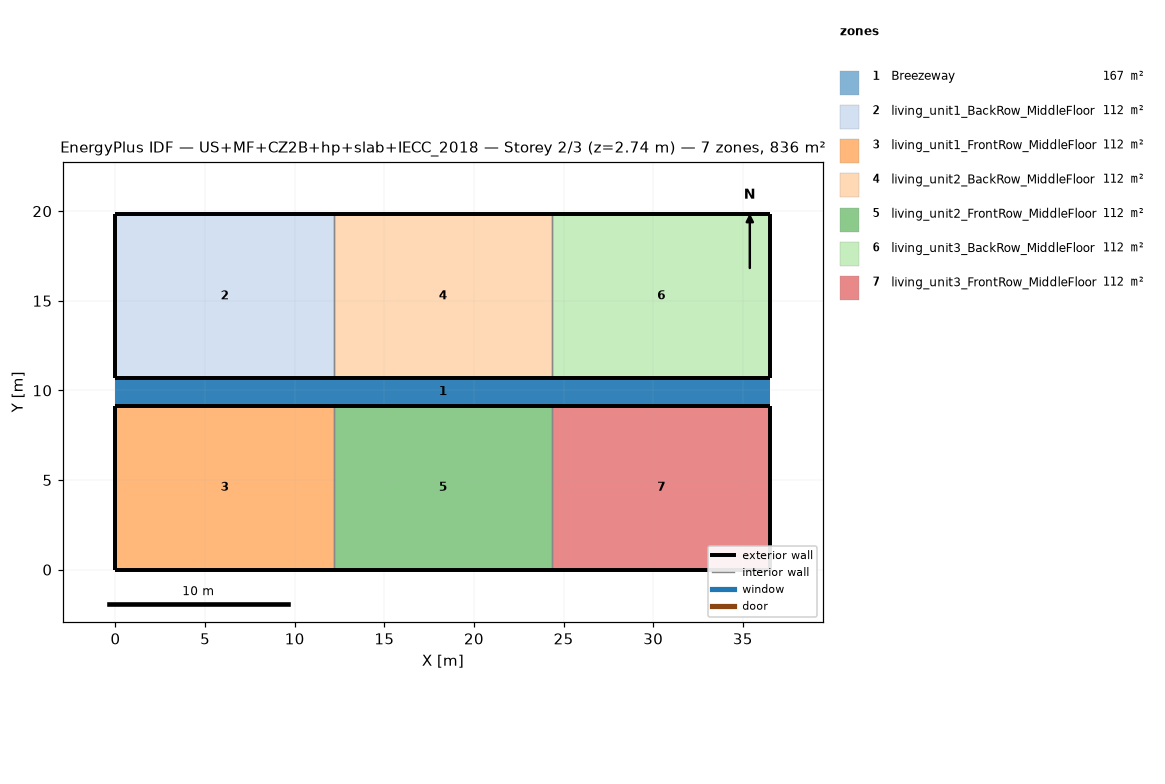
=== STOREY PLAN SPEC (per zone: floor XY polygon, exterior-wall plan segments, windows/doors) ===
zone 1: Breezeway  (167.0 m²)
  floor: (36.54, 9.16) (0.00, 9.16) (0.00, 10.68) (36.54, 10.68)
  floor: (36.54, 9.16) (0.00, 9.16) (0.00, 10.68) (36.54, 10.68)
  floor: (36.54, 9.16) (0.00, 9.16) (0.00, 10.68) (36.54, 10.68)
zone 2: living_unit1_BackRow_MiddleFloor  (111.5 m²)
  floor: (12.18, 10.68) (0.00, 10.68) (0.00, 19.84) (12.18, 19.84)
  exterior wall: (0.00, 10.68) – (12.18, 10.68)  [12.2 m]
  exterior wall: (12.18, 19.84) – (0.00, 19.84)  [12.2 m]
  exterior wall: (0.00, 19.84) – (0.00, 10.68)  [9.2 m]
  interior walls: 1
zone 3: living_unit1_FrontRow_MiddleFloor  (111.5 m²)
  floor: (12.18, 0.00) (0.00, 0.00) (0.00, 9.16) (12.18, 9.16)
  exterior wall: (0.00, 0.00) – (12.18, 0.00)  [12.2 m]
  exterior wall: (12.18, 9.16) – (0.00, 9.16)  [12.2 m]
  exterior wall: (0.00, 9.16) – (0.00, 0.00)  [9.2 m]
  interior walls: 1
zone 4: living_unit2_BackRow_MiddleFloor  (111.5 m²)
  floor: (24.36, 10.68) (12.18, 10.68) (12.18, 19.84) (24.36, 19.84)
  exterior wall: (12.18, 10.68) – (24.36, 10.68)  [12.2 m]
  exterior wall: (24.36, 19.84) – (12.18, 19.84)  [12.2 m]
  interior walls: 2
zone 5: living_unit2_FrontRow_MiddleFloor  (111.5 m²)
  floor: (24.36, 0.00) (12.18, 0.00) (12.18, 9.16) (24.36, 9.16)
  exterior wall: (12.18, 0.00) – (24.36, 0.00)  [12.2 m]
  exterior wall: (24.36, 9.16) – (12.18, 9.16)  [12.2 m]
  interior walls: 2
zone 6: living_unit3_BackRow_MiddleFloor  (111.5 m²)
  floor: (36.54, 10.68) (24.36, 10.68) (24.36, 19.84) (36.54, 19.84)
  exterior wall: (24.36, 10.68) – (36.54, 10.68)  [12.2 m]
  exterior wall: (36.54, 10.68) – (36.54, 19.84)  [9.2 m]
  exterior wall: (36.54, 19.84) – (24.36, 19.84)  [12.2 m]
  interior walls: 1
zone 7: living_unit3_FrontRow_MiddleFloor  (111.5 m²)
  floor: (36.54, 0.00) (24.36, 0.00) (24.36, 9.16) (36.54, 9.16)
  exterior wall: (24.36, 0.00) – (36.54, 0.00)  [12.2 m]
  exterior wall: (36.54, 0.00) – (36.54, 9.16)  [9.2 m]
  exterior wall: (36.54, 9.16) – (24.36, 9.16)  [12.2 m]
  interior walls: 1

=== DERIVED (storey summary) ===
Building: US+MF+CZ2B+hp+slab+IECC_2018
Storey: 2 of 3  (floor level z = 2.74 m)
Storey gross floor area: 836.2 m²
Zones on this storey: 7
  - Breezeway: floor 167.0 m²
  - living_unit1_BackRow_MiddleFloor: floor 111.5 m²; exterior wall 33.5 m (86.9 m²); WWR 0.0%
  - living_unit1_FrontRow_MiddleFloor: floor 111.5 m²; exterior wall 33.5 m (86.9 m²); WWR 0.0%
  - living_unit2_BackRow_MiddleFloor: floor 111.5 m²; exterior wall 24.4 m (63.1 m²); WWR 0.0%
  - living_unit2_FrontRow_MiddleFloor: floor 111.5 m²; exterior wall 24.4 m (63.1 m²); WWR 0.0%
  - living_unit3_BackRow_MiddleFloor: floor 111.5 m²; exterior wall 33.5 m (86.9 m²); WWR 0.0%
  - living_unit3_FrontRow_MiddleFloor: floor 111.5 m²; exterior wall 33.5 m (86.9 m²); WWR 0.0%
Zone adjacency (shared interzone walls):
  - living_unit1_BackRow_MiddleFloor ↔ living_unit2_BackRow_MiddleFloor
  - living_unit1_FrontRow_MiddleFloor ↔ living_unit2_FrontRow_MiddleFloor
  - living_unit2_BackRow_MiddleFloor ↔ living_unit3_BackRow_MiddleFloor
  - living_unit2_FrontRow_MiddleFloor ↔ living_unit3_FrontRow_MiddleFloor